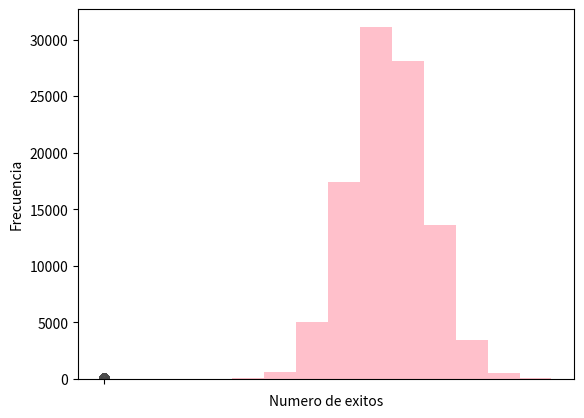

Write Python code to recreate this figure.
import numpy as np
import matplotlib.pyplot as plt
from scipy.stats import binom
import statistics
import seaborn as sns

#Ejercicio 1 parte a Generar muestras 

cien = binom.rvs(100, 0.35, size =100) # Devuelve un listado del numero de exitos en 100 intentos con una probabilidad de 0.35 con distribucion binomial.
mil = binom.rvs(100, 0.35, size =1000) # Devuelve un listado del numero de exitos en 1000 intentos con una probabilidad de 0.35.
diezmil = binom.rvs(100, 0.35, size =10000) # Devuelve un listado del numero de exitos en 10000 intentos con una probabilidad de 0.35.
cienmil = binom.rvs(100, 0.35, size =100000) # Devuelve un listado del numero de exitos en 100000 intentos con una probabilidad de 0.35.

#EJercicio 1 parte b
sns.boxplot(cien)
plt.ylabel('Numero de exitos') # Etiqueta el eje y.
plt.show()
sns.boxplot(mil)
plt.ylabel('Numero de exitos') # Etiqueta el eje y.
plt.show()
sns.boxplot(diezmil)
plt.ylabel('Numero de exitos') # Etiqueta el eje y.
plt.show()
sns.boxplot(cienmil)
plt.ylabel('Numero de exitos') # Etiqueta el eje y.
plt.show()

#ejercicio 1 parte c
plt.hist(cien, color="blue")
plt.xlabel('Numero de exitos') # Etiqueta el eje x.
plt.ylabel('Frecuencia') # Etiqueta el eje y.
plt.show()

plt.hist(mil, color="red")
plt.xlabel('Numero de exitos') # Etiqueta el eje x.
plt.ylabel('Frecuencia') # Etiqueta el eje y.
plt.show()

plt.hist(diezmil, color="yellow")
plt.xlabel('Numero de exitos') # Etiqueta el eje x.
plt.ylabel('Frecuencia') # Etiqueta el eje y.
plt.show()

plt.hist(cienmil, color="pink")
plt.xlabel('Numero de exitos') # Etiqueta el eje x.
plt.ylabel('Frecuencia') # Etiqueta el eje y.
plt.show()


#Ejercicio 1 parte d
medianaCien =  statistics.median(cien)
medianaMil= statistics.median(mil)
medianaDiezmil = statistics.median(diezmil)
medianaCienmil = statistics.median(cienmil)

modaCien = statistics.mode(cien)
modaMil = statistics.mode(mil)
modaDiezmil = statistics.mode(diezmil)
modaCienmil = statistics.mode(cienmil)

#Ejercicio 1 parte e
# falta comparacion con emperanza teorica
mediaCien = statistics.mean(cien)
mediaMil = statistics.mean(mil)
mediaDiezmil = statistics.mean(diezmil)
mediaCienmil = statistics.mean(cienmil)


#parte f varianza empirica vs varianza teorica
var_empirical = np.var(cien, ddof=1)
print("Varianza empírica:", var_empirical)

var_theoretical = np.var(cien)
print("Varianza teórica:", var_theoretical)


var_empirical = np.var(mil, ddof=1)
print("Varianza empírica:", var_empirical)

var_theoretical = np.var(mil)
print("Varianza teórica:", var_theoretical)


var_empirical = np.var(diezmil, ddof=1)
print("Varianza empírica:", var_empirical)

var_theoretical = np.var(diezmil)
print("Varianza teórica:", var_theoretical)


var_empirical = np.var(cienmil, ddof=1)
print("Varianza empírica:", var_empirical)

var_theoretical = np.var(cienmil)
print("Varianza teórica:", var_theoretical)



# x = np.arange(0, 100) # Devuelve un listado de numeros enteros desde 0 hasta 4.
# plt.bar(x, cien, color = 'blue') # Grafica un histograma de barras con los valores de cien.
# plt.xlabel('Numero de exitos') # Etiqueta el eje x.
# plt.ylabel('Frecuencia') # Etiqueta el eje y.
# plt.show() # Muestra la grafica.

# x = np.arange(0, 1000) # Devuelve un listado de numeros enteros desde 0 hasta 4.
# plt.bar(x, mil, color = 'blue') # Grafica un histograma de barras con los valores de mil.
# plt.xlabel('Numero de exitos') # Etiqueta el eje x.
# plt.ylabel('Frecuencia') # Etiqueta el eje y.
# plt.show() # Muestra la grafica.

# x = np.arange(0, 10000) # Devuelve un listado de numeros enteros desde 0 hasta 4.
# plt.bar(x, diezmil, color = 'blue') # Grafica un histograma de barras con los valores de diezmil.
# plt.xlabel('Numero de exitos') # Etiqueta el eje x.
# plt.ylabel('Frecuencia') # Etiqueta el eje y.
# plt.show() # Muestra la grafica.

# x = np.arange(0, 100000) # Devuelve un listado de numeros enteros desde 0 hasta 4.
# plt.bar(x, cienmil, color = 'blue') # Grafica un histograma de barras con los valores de cienmil.
# plt.xlabel('Numero de exitos') # Etiqueta el eje x.
# plt.ylabel('Frecuencia') # Etiqueta el eje y.
# plt.show() # Muestra la grafica.
